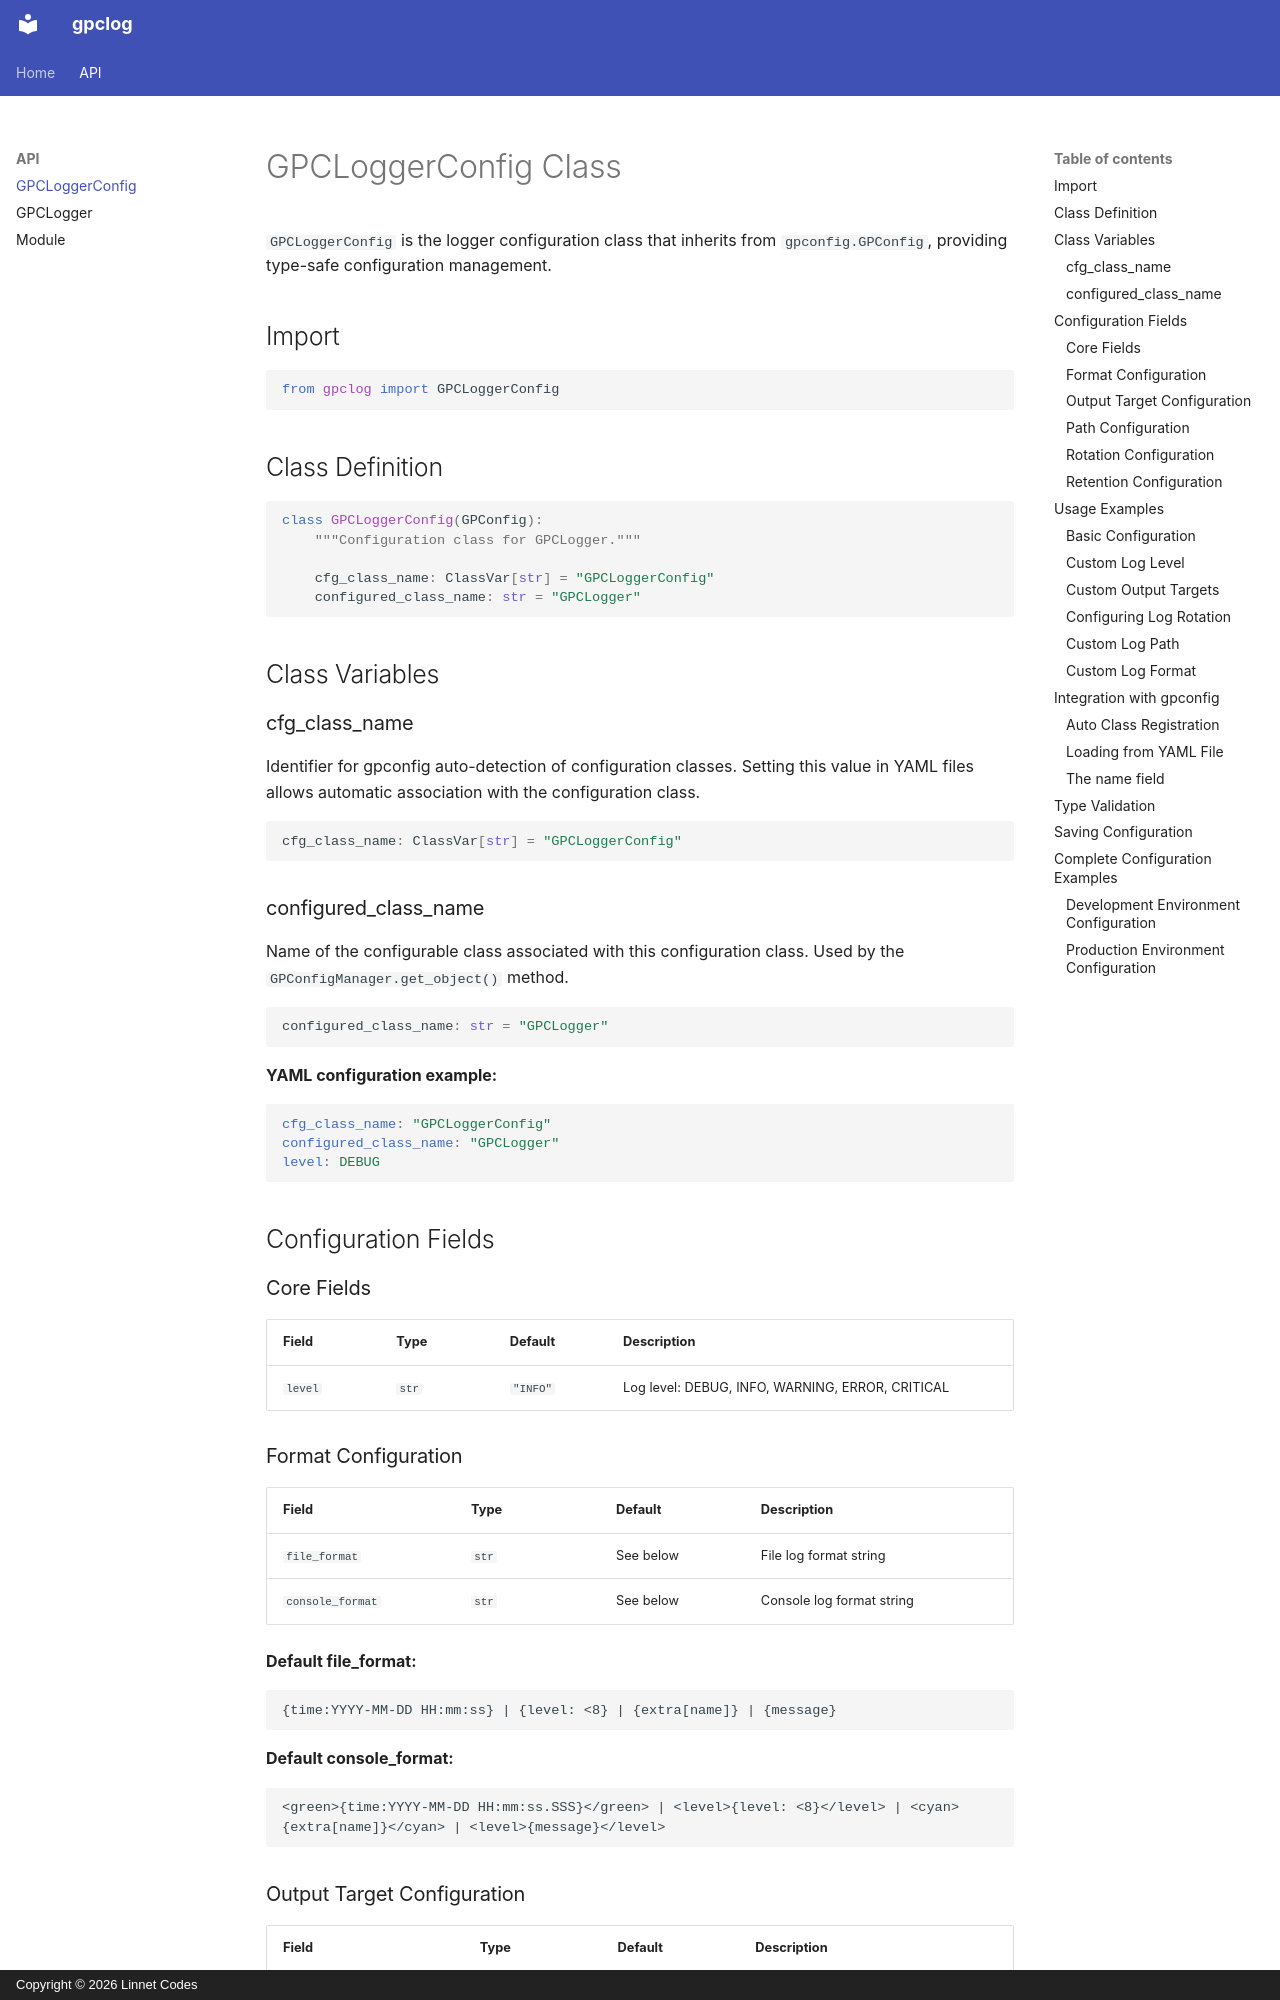

repository: LinnetCodes/gpclog · page: config/index.html · generator: mkdocs · copyright: Copyright © 2026 Linnet Codes

# GPCLoggerConfig Class

`GPCLoggerConfig` is the logger configuration class that inherits from `gpconfig.GPConfig`, providing type-safe configuration management.

## Import

```python
from gpclog import GPCLoggerConfig
```

## Class Definition

```python
class GPCLoggerConfig(GPConfig):
    """Configuration class for GPCLogger."""

    cfg_class_name: ClassVar[str] = "GPCLoggerConfig"
    configured_class_name: str = "GPCLogger"
```

## Class Variables

### cfg_class_name

Identifier for gpconfig auto-detection of configuration classes. Setting this value in YAML files allows automatic association with the configuration class.

```python
cfg_class_name: ClassVar[str] = "GPCLoggerConfig"
```

### configured_class_name

Name of the configurable class associated with this configuration class. Used by the `GPConfigManager.get_object()` method.

```python
configured_class_name: str = "GPCLogger"
```

**YAML configuration example:**

```yaml
cfg_class_name: "GPCLoggerConfig"
configured_class_name: "GPCLogger"
level: DEBUG
```

## Configuration Fields

### Core Fields

| Field | Type | Default | Description |
|-------|------|---------|-------------|
| `level` | `str` | `"INFO"` | Log level: DEBUG, INFO, WARNING, ERROR, CRITICAL |

### Format Configuration

| Field | Type | Default | Description |
|-------|------|---------|-------------|
| `file_format` | `str` | See below | File log format string |
| `console_format` | `str` | See below | Console log format string |

**Default file_format:**

```
{time:YYYY-MM-DD HH:mm:ss} | {level: <8} | {extra[name]} | {message}
```

**Default console_format:**

```
<green>{time:YYYY-MM-DD HH:mm:ss.SSS}</green> | <level>{level: <8}</level> | <cyan>{extra[name]}</cyan> | <level>{message}</level>
```

### Output Target Configuration

| Field | Type | Default | Description |
|-------|------|---------|-------------|
| `output_to_stdout` | `bool` | `True` | Whether to output to stdout |
| `output_to_stderr` | `bool` | `False` | Whether to output to stderr |
| `output_to_file` | `bool` | `True` | Whether to output to file |

### Path Configuration

| Field | Type | Default | Description |
|-------|------|---------|-------------|
| `log_dir` | `str` | `"auto"` | Log directory: `auto`, `env`, `home`, `cwd`, or an existing absolute directory (relative paths are rejected) |
